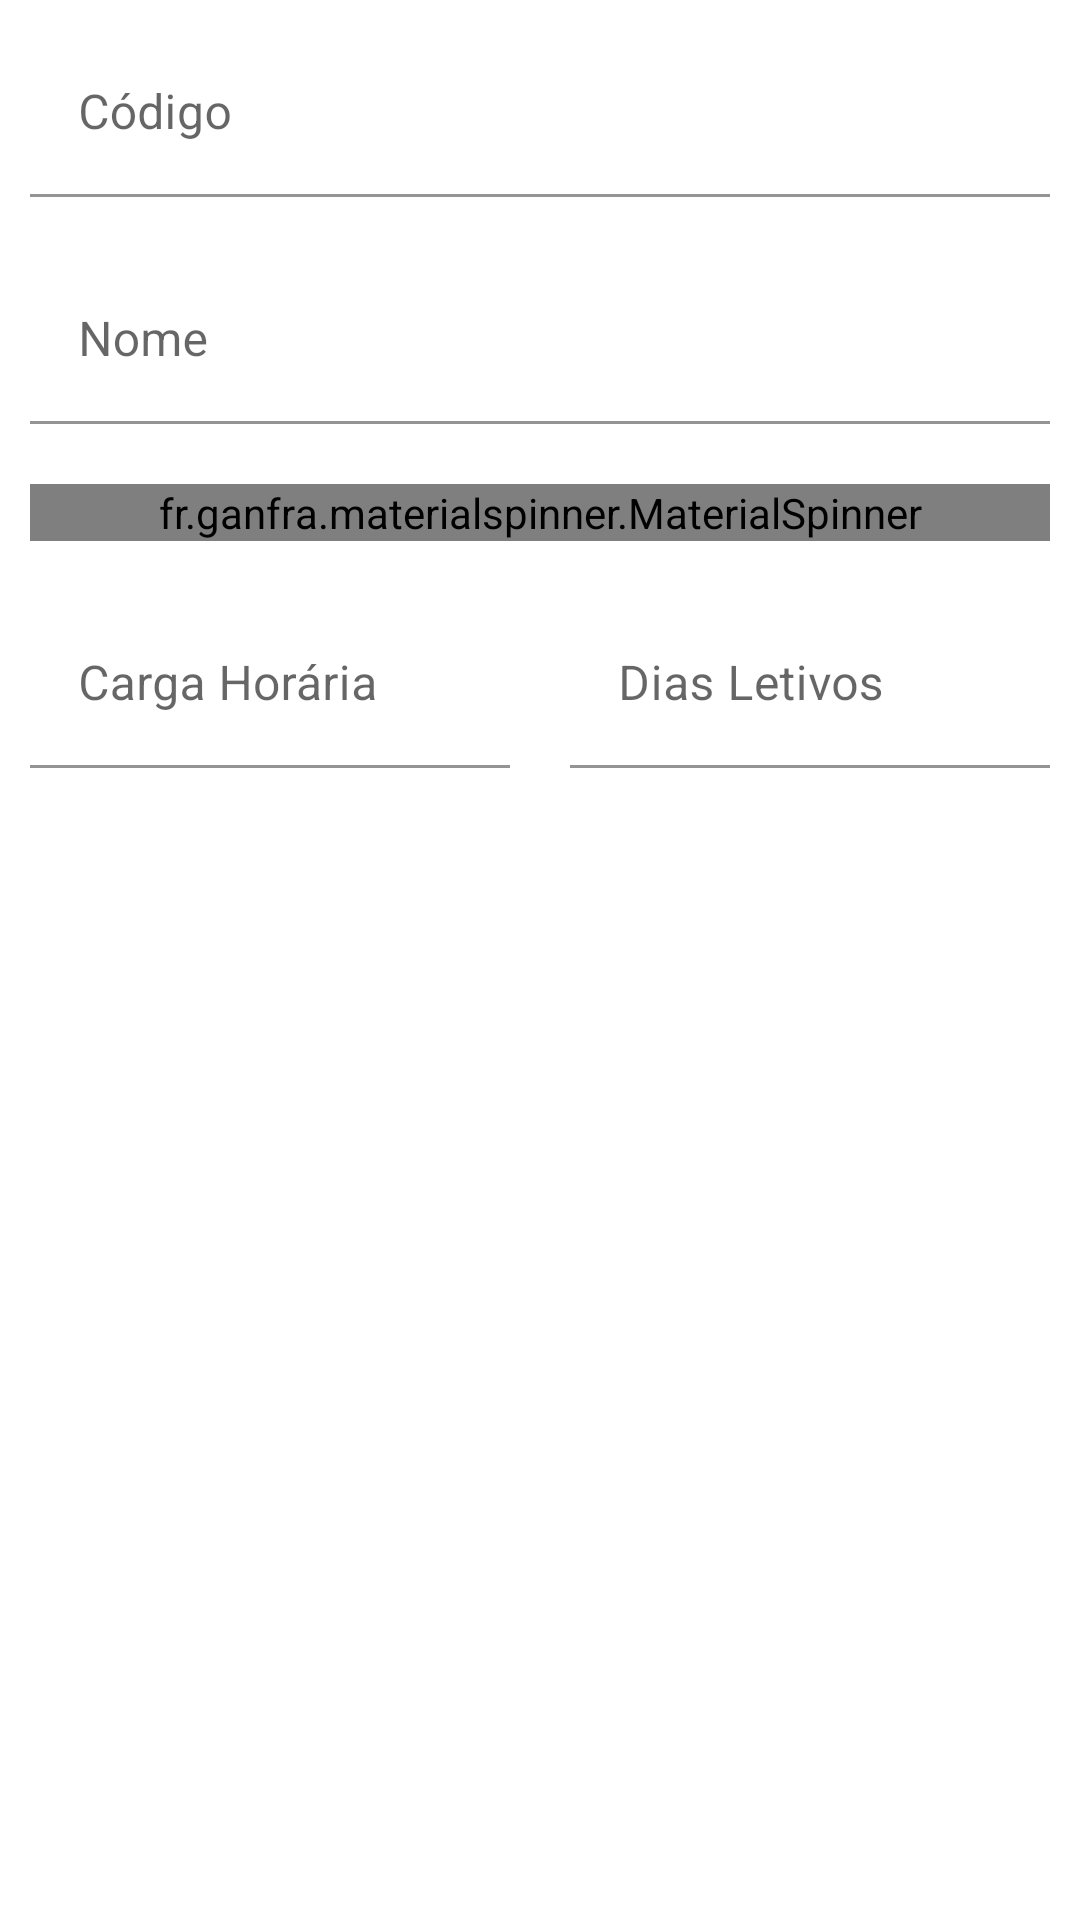

Reconstruct the res/layout file that produces this screen, plus the resources it refers to.
<!-- AndroidManifest.xml: application theme Theme.AlunoOnline -->
<!-- res/layout/activity_cadastro_disciplina.xml -->
<?xml version="1.0" encoding="utf-8"?>
<LinearLayout xmlns:android="http://schemas.android.com/apk/res/android"
    xmlns:app="http://schemas.android.com/apk/res-auto"
    xmlns:tools="http://schemas.android.com/tools"
    android:id="@+id/lnCadastroDisciplinas"
    android:layout_width="match_parent"
    android:layout_height="match_parent"
    android:orientation="vertical"
    tools:context=".activity.disciplina.CadastroDisciplinaActivity">

    <com.google.android.material.textfield.TextInputLayout
        android:layout_width="match_parent"
        android:layout_height="wrap_content"
        android:layout_margin="10dp"
        android:hint="@string/codigo">

        <com.google.android.material.textfield.TextInputEditText
            android:id="@+id/edCodigoDisciplina"
            android:layout_width="match_parent"
            android:layout_height="wrap_content"
            android:backgroundTint="@color/white"
            android:inputType="number" />
    </com.google.android.material.textfield.TextInputLayout>

    <com.google.android.material.textfield.TextInputLayout
        android:layout_width="match_parent"
        android:layout_height="wrap_content"
        android:layout_margin="10dp"
        android:hint="@string/nome">

        <com.google.android.material.textfield.TextInputEditText
            android:id="@+id/edNomeDisciplina"
            android:layout_width="match_parent"
            android:layout_height="wrap_content"
            android:backgroundTint="@color/white" />
    </com.google.android.material.textfield.TextInputLayout>

    
    
    
    
    

    
    
    
    
    
    
    <fr.ganfra.materialspinner.MaterialSpinner
        android:id="@+id/spProfessor"
        android:layout_width="match_parent"
        android:layout_height="wrap_content"
        android:layout_margin="10dp"
        app:ms_arrowColor="?attr/colorPrimary"
        app:ms_floatingLabelText="@string/professor"
        app:ms_hint="@string/selecioneProfessor"
        app:ms_multiline="false" />

    <LinearLayout
        android:layout_width="match_parent"
        android:layout_height="wrap_content"
        android:orientation="horizontal">

        <com.google.android.material.textfield.TextInputLayout
            android:layout_width="0dp"
            android:layout_height="wrap_content"
            android:layout_margin="10dp"
            android:layout_weight="1"
            android:hint="@string/cargaHorario">

            <com.google.android.material.textfield.TextInputEditText
                android:id="@+id/edCargaHoraria"
                android:layout_width="match_parent"
                android:layout_height="wrap_content"
                android:backgroundTint="@color/white"
                android:inputType="number" />
        </com.google.android.material.textfield.TextInputLayout>

        <com.google.android.material.textfield.TextInputLayout
            android:layout_width="0dp"
            android:layout_height="wrap_content"
            android:layout_margin="10dp"
            android:layout_weight="1"
            android:hint="@string/totalDiasLetivos">

            <com.google.android.material.textfield.TextInputEditText
                android:id="@+id/edTotDiasLetivos"
                android:layout_width="match_parent"
                android:layout_height="wrap_content"
                android:backgroundTint="@color/white"
                android:inputType="number" />
        </com.google.android.material.textfield.TextInputLayout>
    </LinearLayout>
</LinearLayout>
<!-- resources referenced by this layout -->
<resources>
  <string name="cargaHorario">Carga Horária</string>
  <string name="codigo">Código</string>
  <string name="nome">Nome</string>
  <string name="professor">Professor</string>
  <string name="selecioneProfessor">Selecione o Professor</string>
  <string name="totalDiasLetivos">Dias Letivos</string>
  <style name="Theme.AlunoOnline" parent="Theme.MaterialComponents.DayNight.DarkActionBar">
          
          <item name="colorPrimary">@color/purple_500</item>
          <item name="colorPrimaryVariant">@color/purple_700</item>
          <item name="colorOnPrimary">@color/white</item>
          
          <item name="colorSecondary">@color/teal_200</item>
          <item name="colorSecondaryVariant">@color/teal_700</item>
          <item name="colorOnSecondary">@color/black</item>
          
          <item name="android:statusBarColor" tools:targetApi="l">?attr/colorPrimaryVariant</item>
          
      </style>
  <!-- not gathered from this repository: default colours our renderer supplied (Android Studio template values) -->
  <color name="purple_500">#FF6200EE</color>
  <color name="purple_700">#FF3700B3</color>
  <color name="teal_200">#FF03DAC5</color>
  <color name="teal_700">#FF018786</color>
  <color name="black">#FF000000</color>
  <color name="white">#FFFFFFFF</color>
</resources>
